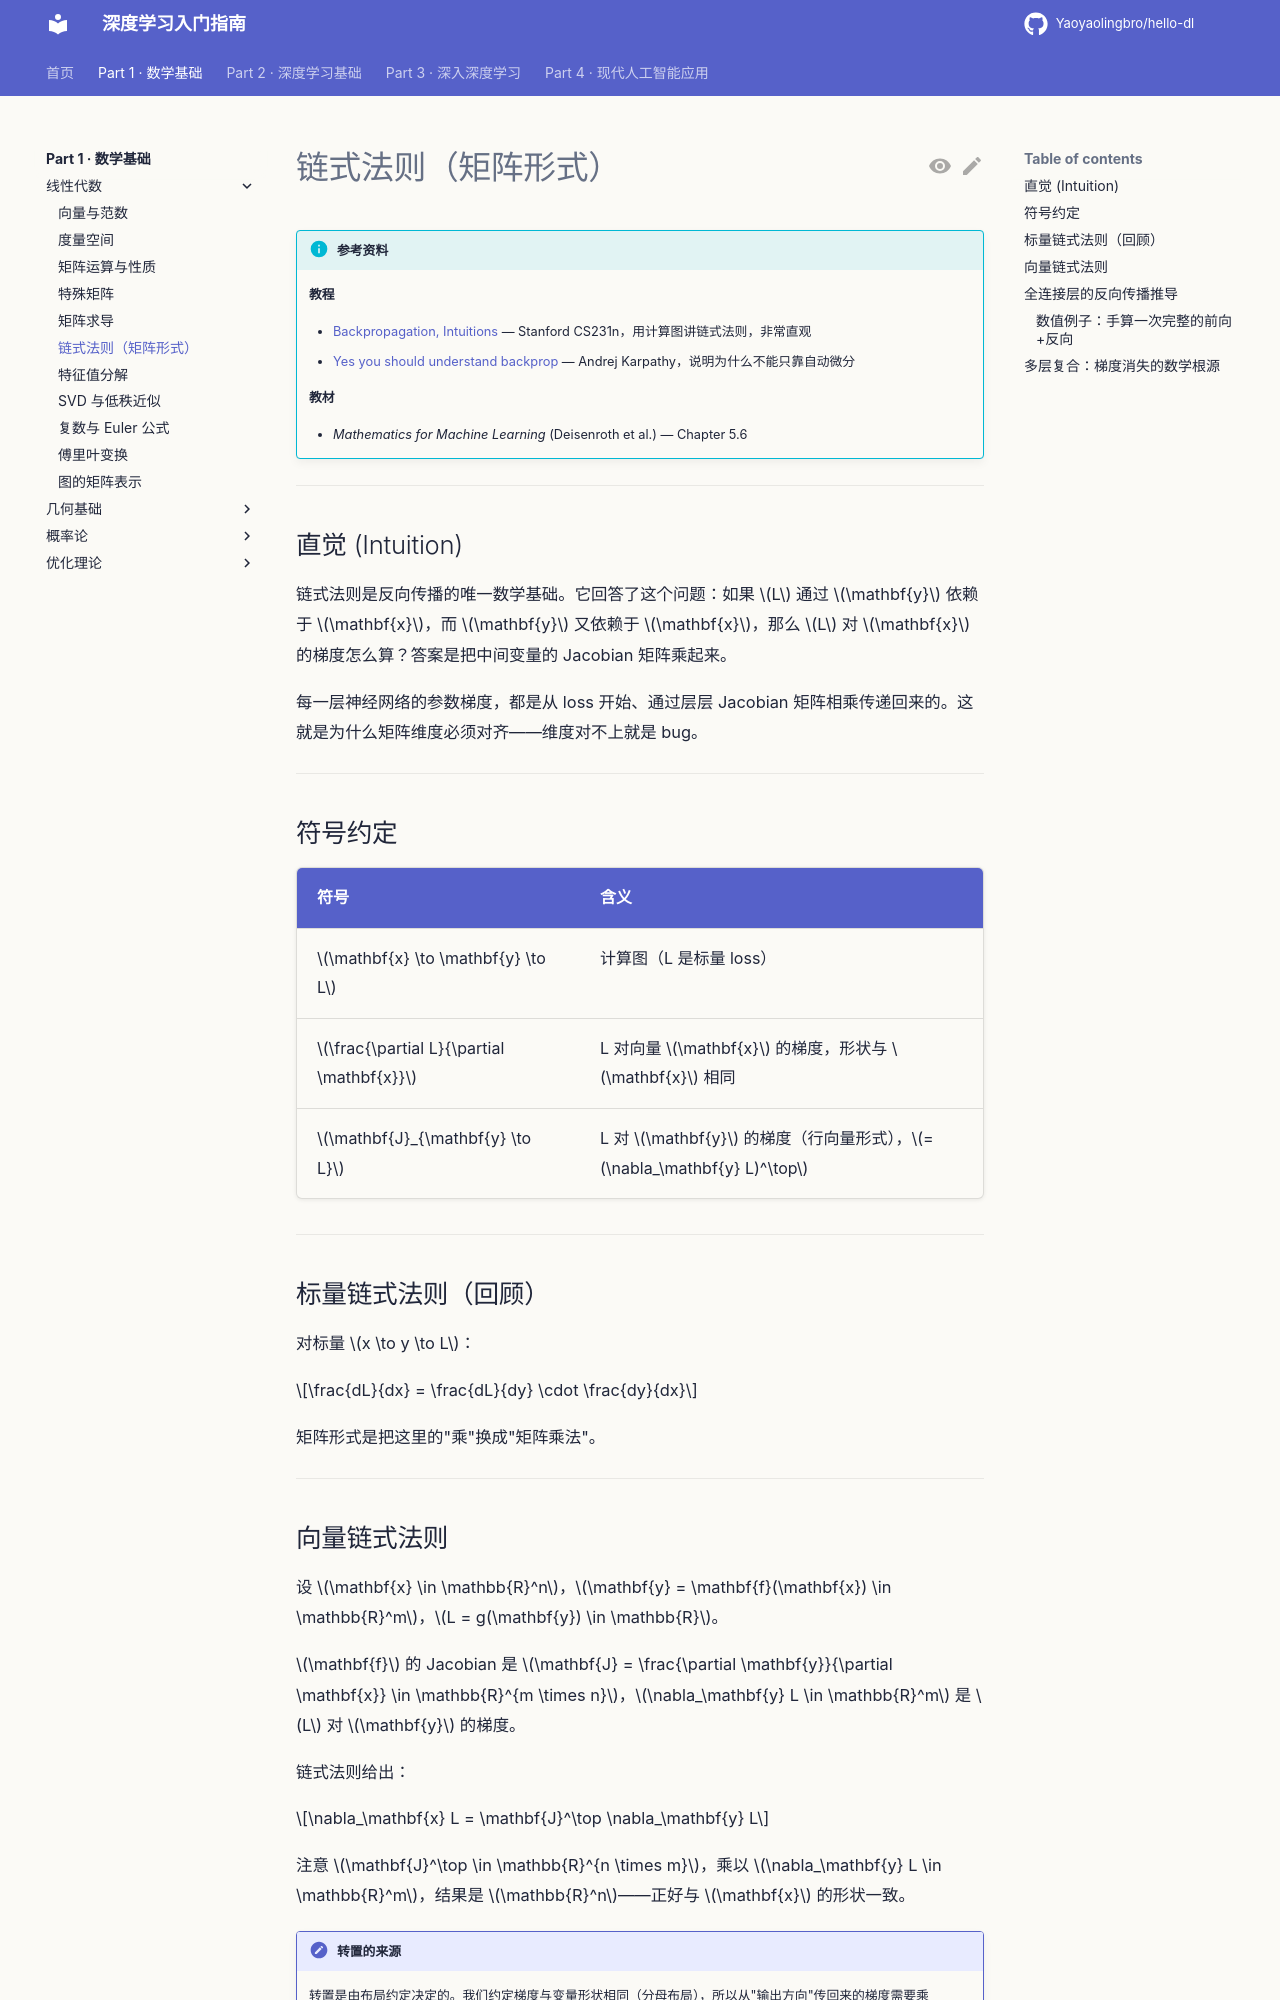

repository: Yaoyaolingbro/hello-dl · page: 01-math/linear-algebra/chain-rule/index.html · generator: mkdocs

# 链式法则（矩阵形式）

!!! info "参考资料"
    **教程**

    - [Backpropagation, Intuitions](https://cs231n.github.io/optimization-2/) — Stanford CS231n，用计算图讲链式法则，非常直观
    - [Yes you should understand backprop](https://karpathy.medium.com/yes-you-should-understand-backprop-e2f06eab496b) — Andrej Karpathy，说明为什么不能只靠自动微分

    **教材**

    - *Mathematics for Machine Learning* (Deisenroth et al.) — Chapter 5.6

---

## 直觉 (Intuition)

链式法则是反向传播的唯一数学基础。它回答了这个问题：如果 $L$ 通过 $\mathbf{y}$ 依赖于 $\mathbf{x}$，而 $\mathbf{y}$ 又依赖于 $\mathbf{x}$，那么 $L$ 对 $\mathbf{x}$ 的梯度怎么算？答案是把中间变量的 Jacobian 矩阵乘起来。

每一层神经网络的参数梯度，都是从 loss 开始、通过层层 Jacobian 矩阵相乘传递回来的。这就是为什么矩阵维度必须对齐——维度对不上就是 bug。

---

## 符号约定

| 符号 | 含义 |
|------|------|
| $\mathbf{x} \to \mathbf{y} \to L$ | 计算图（L 是标量 loss） |
| $\frac{\partial L}{\partial \mathbf{x}}$ | L 对向量 $\mathbf{x}$ 的梯度，形状与 $\mathbf{x}$ 相同 |
| $\mathbf{J}_{\mathbf{y} \to L}$ | L 对 $\mathbf{y}$ 的梯度（行向量形式），$= (\nabla_\mathbf{y} L)^\top$ |

---

## 标量链式法则（回顾）

对标量 $x \to y \to L$：

$$\frac{dL}{dx} = \frac{dL}{dy} \cdot \frac{dy}{dx}$$

矩阵形式是把这里的"乘"换成"矩阵乘法"。

---

## 向量链式法则

设 $\mathbf{x} \in \mathbb{R}^n$，$\mathbf{y} = \mathbf{f}(\mathbf{x}) \in \mathbb{R}^m$，$L = g(\mathbf{y}) \in \mathbb{R}$。

$\mathbf{f}$ 的 Jacobian 是 $\mathbf{J} = \frac{\partial \mathbf{y}}{\partial \mathbf{x}} \in \mathbb{R}^{m \times n}$，$\nabla_\mathbf{y} L \in \mathbb{R}^m$ 是 $L$ 对 $\mathbf{y}$ 的梯度。

链式法则给出：

$$\nabla_\mathbf{x} L = \mathbf{J}^\top \nabla_\mathbf{y} L$$

注意 $\mathbf{J}^\top \in \mathbb{R}^{n \times m}$，乘以 $\nabla_\mathbf{y} L \in \mathbb{R}^m$，结果是 $\mathbb{R}^n$——正好与 $\mathbf{x}$ 的形状一致。

!!! note "转置的来源"
    转置是由布局约定决定的。我们约定梯度与变量形状相同（分母布局），所以从"输出方向"传回来的梯度需要乘 Jacobian 的转置才能让形状对齐。这个转置在反向传播代码里处处可见，不是偶然。

---
